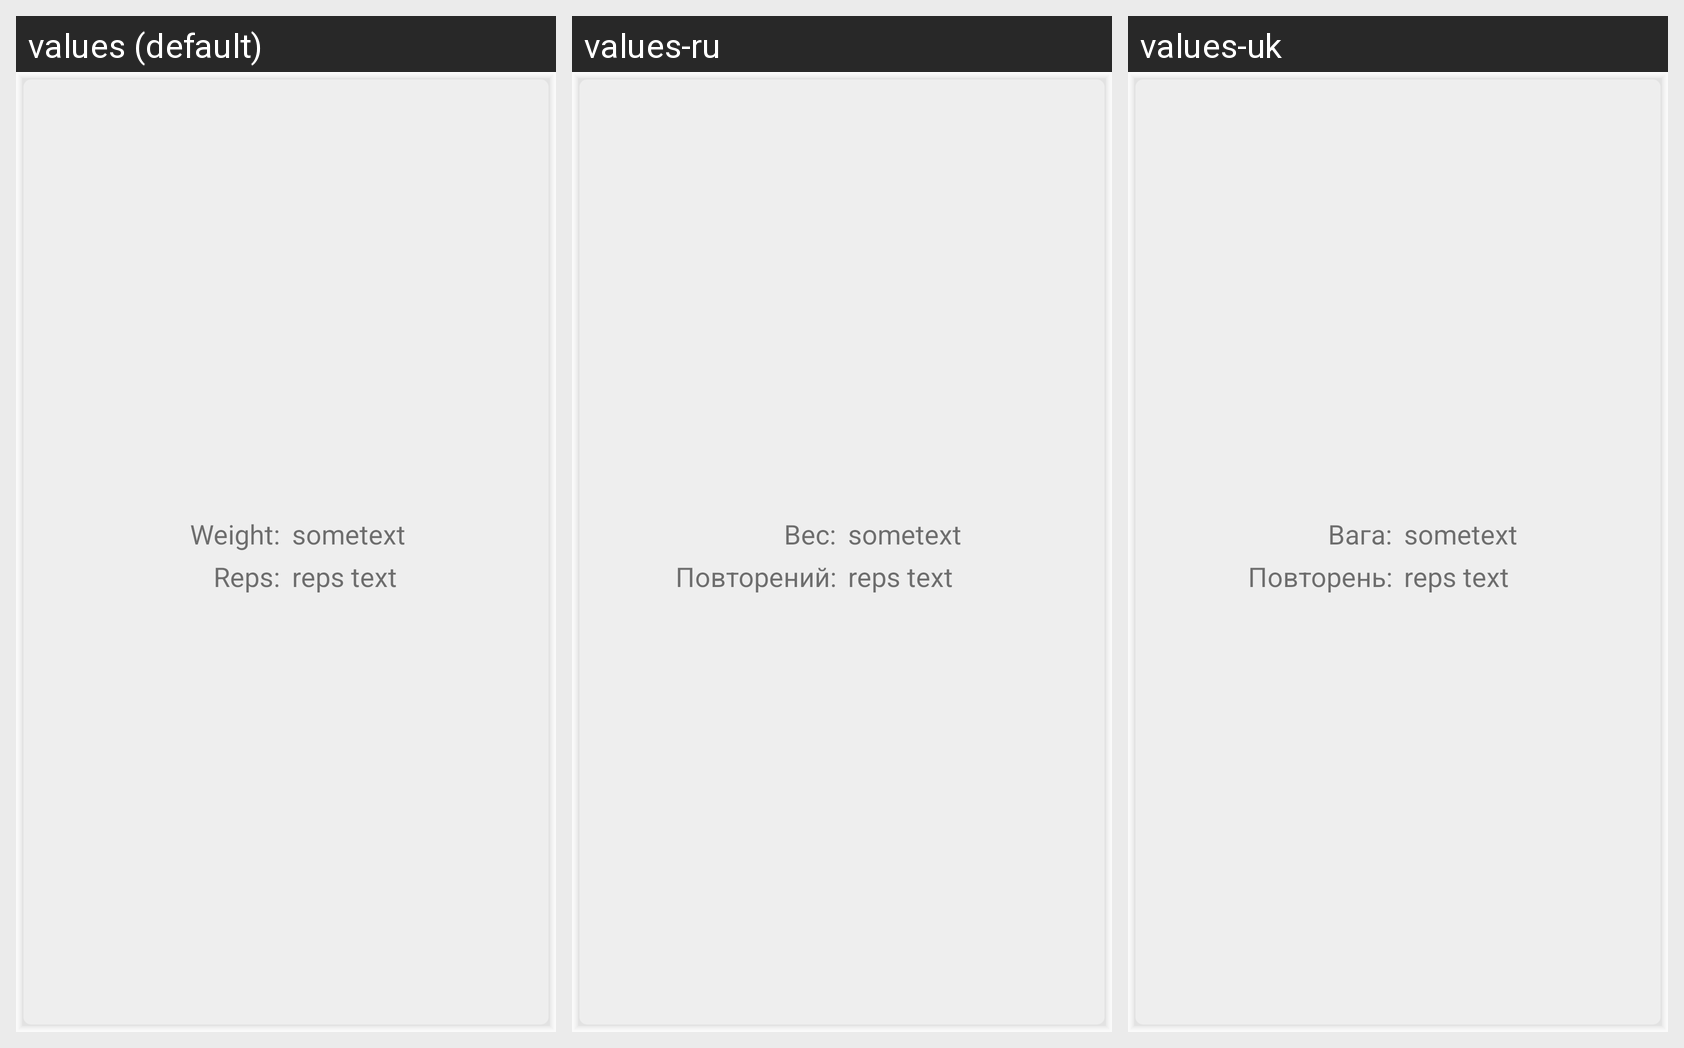

Locale-by-locale string values for the Android screen shown in this grid:
Android screen res/layout/popup_training_layout.xml rendered under 3 locales, left to right: values (default), values-ru, values-uk. Device: Nexus 5 (rendered at 1080×1920; each locale shown at half size, 540×960, under a caption strip naming it); theme Theme.Material_blue.
Strings drawn on this screen, with the default value and each locale's value (text and hints the layout hard-codes, and strings that could not be matched under every locale, appear in the picture but are not listed):

Weight
  values: Weight:
  values-ru: Вес:
  values-uk: Вага:

reps
  values: Reps:
  values-ru: Повторений:
  values-uk: Повторень:
